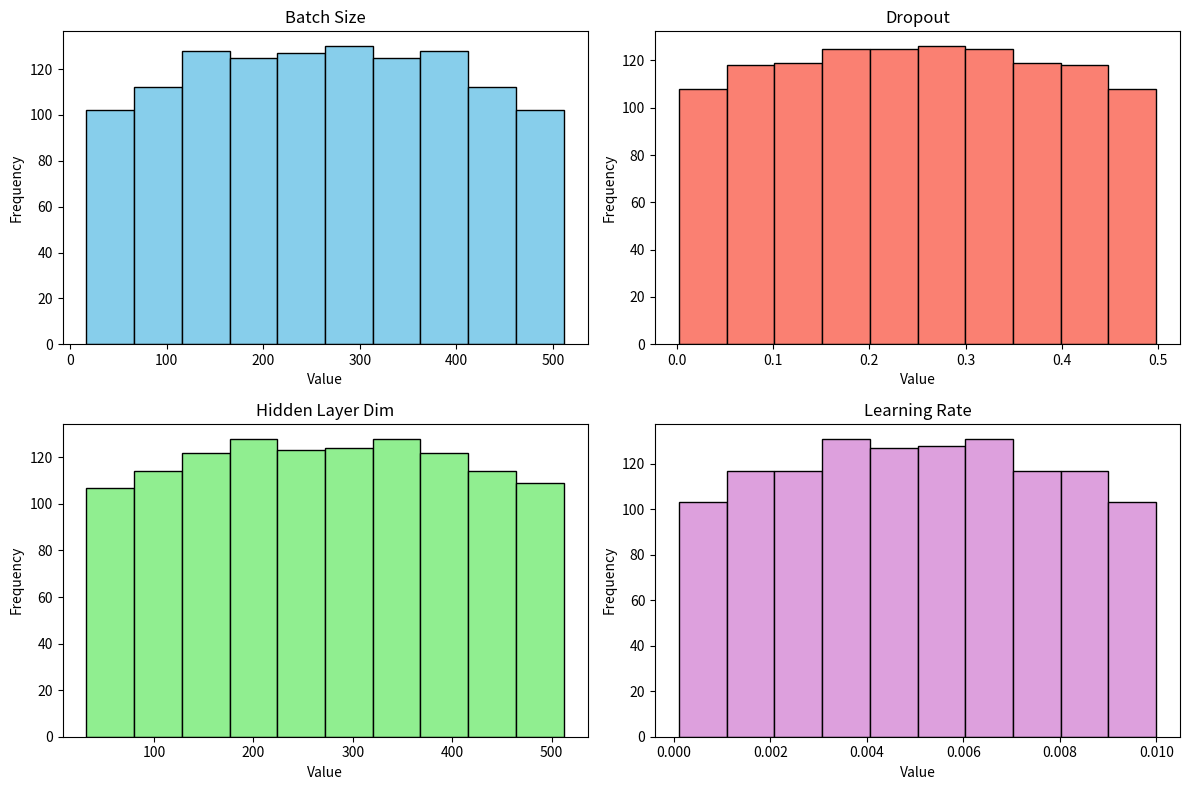

Python code for this plot:
import numpy as np
import itertools
import math

def rotated_grid_centered(ranges, m=4, theta_deg=20, integer_keys=None):
    """
    Rotated grid search with hypercube initially spanning [-0.5, 1.5] (center=1),
    rotated in n dimensions, then mapped back to hyperparameter ranges.

    ranges: dict {param_name: (low, high)}
    m: points per dimension
    theta_deg: rotation angle
    integer_keys: list of keys to round to integer
    """
    if integer_keys is None:
        integer_keys = []

    keys = list(ranges.keys())
    dims = len(keys)

    # 1. Create grid in [0, 1]
    axis_points = [np.linspace(0, 1, m) for _ in range(dims)]
    base_grid = np.array(list(itertools.product(*axis_points)))

    theta = math.radians(theta_deg)
    rotated_grid = []

    # 2. Rotate around center=1
    center = 0.5
    for p in base_grid:
        p_rot = p.copy()
        for i in range(dims):
            for j in range(i + 1, dims):
                x_shift = p_rot[i] - center
                y_shift = p_rot[j] - center
                x_rot = x_shift * np.cos(theta) - y_shift * np.sin(theta)
                y_rot = x_shift * np.sin(theta) + y_shift * np.cos(theta)
                p_rot[i] = x_rot + center
                p_rot[j] = y_rot + center
        rotated_grid.append(p_rot)

    rotated_grid = np.array(rotated_grid)

    # 3. Filter points: keep only points where all dimensions are in [0,1]
    rotated_grid = np.array([p for p in rotated_grid if np.all((p >= 0) & (p <= 1))])

    # 4. Map to actual hyperparameter ranges
    lo_vals = np.array([ranges[k][0] for k in keys])
    hi_vals = np.array([ranges[k][1] for k in keys])
    combos = []
    for p in rotated_grid:
        cfg = {}
        for idx, k in enumerate(keys):
            val = lo_vals[idx] + p[idx] * (hi_vals[idx] - lo_vals[idx])
            if k in integer_keys:
                val = int(round(val))
            cfg[k] = val
        combos.append(cfg)

    return combos


# ---------------------------
# Example usage
# ---------------------------
hyper_ranges = {
    'batch_size': (16, 512),
    'dropout': (0.0, 0.5),
    'hidden_layer_dim': (32, 512),
    'learning_rate': (0.0001, 0.01)
}

integer_keys = ['batch_size', 'hidden_layer_dim']

# Generate rotated grid
grid_combos = rotated_grid_centered(hyper_ranges, m=7, theta_deg=20, integer_keys=integer_keys)

print("Total combinations:", len(grid_combos))
for c in grid_combos:
    print(c)

import matplotlib.pyplot as plt

# Suppose grid_combos is your list of dictionaries
# Extract each hyperparameter
batch_sizes = [c['batch_size'] for c in grid_combos]
dropouts = [c['dropout'] for c in grid_combos]
hidden_dims = [c['hidden_layer_dim'] for c in grid_combos]
learning_rates = [c['learning_rate'] for c in grid_combos]

# Plot histograms
fig, axes = plt.subplots(2, 2, figsize=(12, 8))

axes[0,0].hist(batch_sizes, bins=10, color='skyblue', edgecolor='black')
axes[0,0].set_title('Batch Size')
axes[0,0].set_xlabel('Value')
axes[0,0].set_ylabel('Frequency')

axes[0,1].hist(dropouts, bins=10, color='salmon', edgecolor='black')
axes[0,1].set_title('Dropout')
axes[0,1].set_xlabel('Value')
axes[0,1].set_ylabel('Frequency')

axes[1,0].hist(hidden_dims, bins=10, color='lightgreen', edgecolor='black')
axes[1,0].set_title('Hidden Layer Dim')
axes[1,0].set_xlabel('Value')
axes[1,0].set_ylabel('Frequency')

axes[1,1].hist(learning_rates, bins=10, color='plum', edgecolor='black')
axes[1,1].set_title('Learning Rate')
axes[1,1].set_xlabel('Value')
axes[1,1].set_ylabel('Frequency')

plt.tight_layout()
plt.show()
